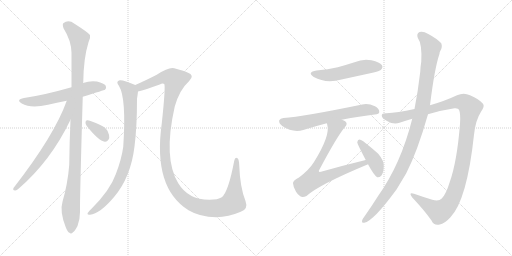
t = 0.00 s
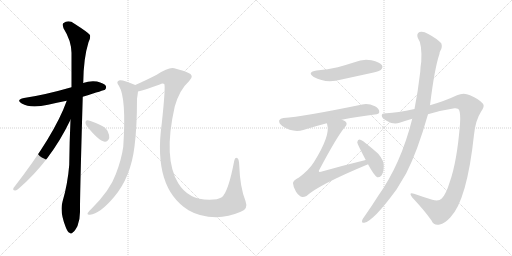
t = 2.14 s
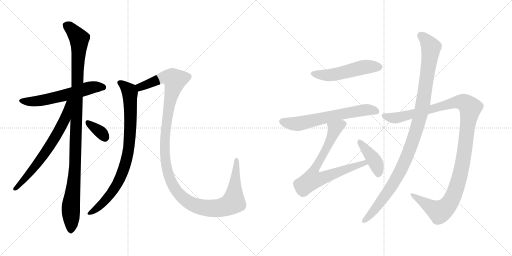
t = 4.27 s
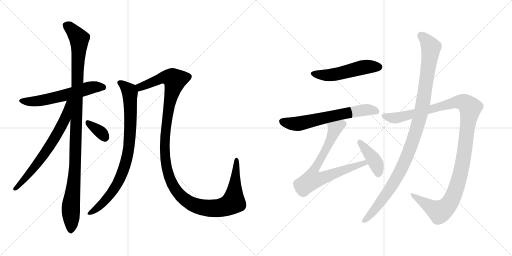
t = 6.40 s
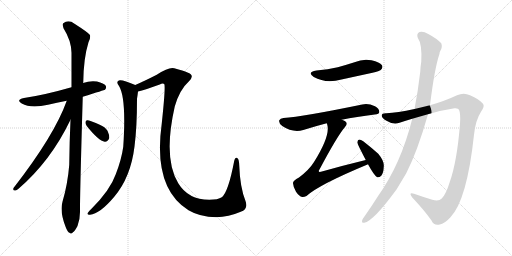
t = 8.54 s
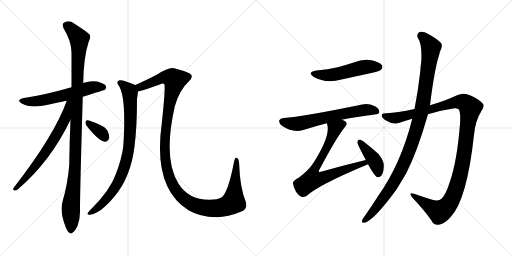
t = 10.67 s

The animated SVG that drew these frames (rendered in a browser with its animation timeline set to each time). Animation: 12 CSS @keyframes rules; one cycle of 10.67 s.

<svg version="1.1" viewBox="0 0 2048 1024" xmlns="http://www.w3.org/2000/svg">
  <g stroke="lightgray" stroke-dasharray="1,1" stroke-width="1" transform="scale(4, 4)">
    <line x1="0" y1="0" x2="256" y2="256"></line>
    <line x1="256" y1="0" x2="0" y2="256"></line>
    <line x1="128" y1="0" x2="128" y2="256"></line>
    <line x1="0" y1="128" x2="256" y2="128"></line>
    <line x1="256" y1="0" x2="512" y2="256"></line>
    <line x1="512" y1="0" x2="256" y2="256"></line>
    <line x1="384" y1="0" x2="384" y2="256"></line>
    <line x1="256" y1="128" x2="512" y2="128"></line>
  </g>
<g transform="scale(1, -1) translate(0, -850)">
   <style type="text/css">
    @keyframes keyframes0 {
      from {
       stroke: black;
       stroke-dashoffset: 592;
       stroke-width: 128;
       }
       66% {
       animation-timing-function: step-end;
       stroke: black;
       stroke-dashoffset: 0;
       stroke-width: 128;
       }
       to {
       stroke: black;
       stroke-width: 1024;
       }
       }
       #make-me-a-hanzi-animation-0 {
         animation: keyframes0 0.731771s both;
         animation-delay: 0.000000s;
         animation-timing-function: linear;
       }
    @keyframes keyframes1 {
      from {
       stroke: black;
       stroke-dashoffset: 1095;
       stroke-width: 128;
       }
       78% {
       animation-timing-function: step-end;
       stroke: black;
       stroke-dashoffset: 0;
       stroke-width: 128;
       }
       to {
       stroke: black;
       stroke-width: 1024;
       }
       }
       #make-me-a-hanzi-animation-1 {
         animation: keyframes1 1.141113s both;
         animation-delay: 0.731771s;
         animation-timing-function: linear;
       }
    @keyframes keyframes2 {
      from {
       stroke: black;
       stroke-dashoffset: 673;
       stroke-width: 128;
       }
       69% {
       animation-timing-function: step-end;
       stroke: black;
       stroke-dashoffset: 0;
       stroke-width: 128;
       }
       to {
       stroke: black;
       stroke-width: 1024;
       }
       }
       #make-me-a-hanzi-animation-2 {
         animation: keyframes2 0.797689s both;
         animation-delay: 1.872884s;
         animation-timing-function: linear;
       }
    @keyframes keyframes3 {
      from {
       stroke: black;
       stroke-dashoffset: 345;
       stroke-width: 128;
       }
       53% {
       animation-timing-function: step-end;
       stroke: black;
       stroke-dashoffset: 0;
       stroke-width: 128;
       }
       to {
       stroke: black;
       stroke-width: 1024;
       }
       }
       #make-me-a-hanzi-animation-3 {
         animation: keyframes3 0.530762s both;
         animation-delay: 2.670573s;
         animation-timing-function: linear;
       }
    @keyframes keyframes4 {
      from {
       stroke: black;
       stroke-dashoffset: 848;
       stroke-width: 128;
       }
       73% {
       animation-timing-function: step-end;
       stroke: black;
       stroke-dashoffset: 0;
       stroke-width: 128;
       }
       to {
       stroke: black;
       stroke-width: 1024;
       }
       }
       #make-me-a-hanzi-animation-4 {
         animation: keyframes4 0.940104s both;
         animation-delay: 3.201335s;
         animation-timing-function: linear;
       }
    @keyframes keyframes5 {
      from {
       stroke: black;
       stroke-dashoffset: 1297;
       stroke-width: 128;
       }
       81% {
       animation-timing-function: step-end;
       stroke: black;
       stroke-dashoffset: 0;
       stroke-width: 128;
       }
       to {
       stroke: black;
       stroke-width: 1024;
       }
       }
       #make-me-a-hanzi-animation-5 {
         animation: keyframes5 1.305501s both;
         animation-delay: 4.141439s;
         animation-timing-function: linear;
       }
    @keyframes keyframes6 {
      from {
       stroke: black;
       stroke-dashoffset: 517;
       stroke-width: 128;
       }
       63% {
       animation-timing-function: step-end;
       stroke: black;
       stroke-dashoffset: 0;
       stroke-width: 128;
       }
       to {
       stroke: black;
       stroke-width: 1024;
       }
       }
       #make-me-a-hanzi-animation-6 {
         animation: keyframes6 0.670736s both;
         animation-delay: 5.446940s;
         animation-timing-function: linear;
       }
    @keyframes keyframes7 {
      from {
       stroke: black;
       stroke-dashoffset: 640;
       stroke-width: 128;
       }
       68% {
       animation-timing-function: step-end;
       stroke: black;
       stroke-dashoffset: 0;
       stroke-width: 128;
       }
       to {
       stroke: black;
       stroke-width: 1024;
       }
       }
       #make-me-a-hanzi-animation-7 {
         animation: keyframes7 0.770833s both;
         animation-delay: 6.117676s;
         animation-timing-function: linear;
       }
    @keyframes keyframes8 {
      from {
       stroke: black;
       stroke-dashoffset: 748;
       stroke-width: 128;
       }
       71% {
       animation-timing-function: step-end;
       stroke: black;
       stroke-dashoffset: 0;
       stroke-width: 128;
       }
       to {
       stroke: black;
       stroke-width: 1024;
       }
       }
       #make-me-a-hanzi-animation-8 {
         animation: keyframes8 0.858724s both;
         animation-delay: 6.888509s;
         animation-timing-function: linear;
       }
    @keyframes keyframes9 {
      from {
       stroke: black;
       stroke-dashoffset: 410;
       stroke-width: 128;
       }
       57% {
       animation-timing-function: step-end;
       stroke: black;
       stroke-dashoffset: 0;
       stroke-width: 128;
       }
       to {
       stroke: black;
       stroke-width: 1024;
       }
       }
       #make-me-a-hanzi-animation-9 {
         animation: keyframes9 0.583659s both;
         animation-delay: 7.747233s;
         animation-timing-function: linear;
       }
    @keyframes keyframes10 {
      from {
       stroke: black;
       stroke-dashoffset: 1189;
       stroke-width: 128;
       }
       79% {
       animation-timing-function: step-end;
       stroke: black;
       stroke-dashoffset: 0;
       stroke-width: 128;
       }
       to {
       stroke: black;
       stroke-width: 1024;
       }
       }
       #make-me-a-hanzi-animation-10 {
         animation: keyframes10 1.217611s both;
         animation-delay: 8.330892s;
         animation-timing-function: linear;
       }
    @keyframes keyframes11 {
      from {
       stroke: black;
       stroke-dashoffset: 1074;
       stroke-width: 128;
       }
       78% {
       animation-timing-function: step-end;
       stroke: black;
       stroke-dashoffset: 0;
       stroke-width: 128;
       }
       to {
       stroke: black;
       stroke-width: 1024;
       }
       }
       #make-me-a-hanzi-animation-11 {
         animation: keyframes11 1.124023s both;
         animation-delay: 9.548503s;
         animation-timing-function: linear;
       }
</style>
<path d="M 331 463 Q 418 490 420 491 Q 427 498 423 507 Q 416 517 388 524 Q 360 528 332 518 L 286 501 Q 178 470 96 458 Q 62 451 87 436 Q 123 415 192 431 Q 226 440 267 447 L 331 463 Z" fill="lightgray"></path> 
<path d="M 282 371 Q 278 286 277 191 Q 271 115 250 43 Q 238 4 263 -59 Q 270 -78 278 -81 Q 284 -88 292 -79 Q 299 -75 310 -54 Q 320 -29 320 2 Q 319 50 331 463 L 332 518 Q 332 519 333 520 Q 334 617 354 681 Q 363 697 360 710 Q 353 720 298 755 Q 274 773 253 757 Q 249 753 254 737 Q 285 688 286 639 Q 286 575 286 501 L 282 371 Z" fill="lightgray"></path> 
<path d="M 267 447 Q 218 309 54 98 Q 50 88 60 88 Q 66 87 74 95 Q 203 206 282 371 C 331 472 277 475 267 447 Z" fill="lightgray"></path> 
<path d="M 347 346 Q 395 286 419 283 Q 431 282 437 298 Q 438 310 430 327 Q 420 343 399 351 Q 365 367 351 369 Q 342 370 342 361 Q 341 354 347 346 Z" fill="lightgray"></path> 
<path d="M 541 510 Q 493 531 479 529 Q 461 525 476 506 Q 506 458 493 263 Q 486 212 463 153 Q 441 90 366 15 Q 353 3 350 -3 Q 349 -10 360 -9 Q 399 -6 457 63 Q 523 141 538 264 Q 548 340 548 455 Q 551 474 552 484 C 555 504 555 504 541 510 Z" fill="lightgray"></path> 
<path d="M 963 3 Q 994 13 982 46 Q 960 101 957 188 Q 956 213 950 217 Q 940 223 937 207 Q 913 81 887 61 Q 872 51 837 51 Q 753 51 713 117 Q 652 217 699 424 Q 718 491 756 525 Q 781 549 750 560 Q 734 567 697 577 Q 676 583 627 551 Q 578 526 541 510 C 514 498 523 476 552 484 Q 580 491 639 512 Q 651 518 657 514 Q 663 505 647 356 Q 611 98 754 9 Q 799 -18 865 -19 Q 914 -18 963 3 Z" fill="lightgray"></path> 
<path d="M 1266 568 Q 1226 561 1255 542 Q 1303 515 1366 532 L 1490 559 Q 1518 566 1523 570 Q 1533 579 1528 589 Q 1519 602 1486 609 Q 1452 616 1418 601 Q 1387 591 1351 581 Q 1312 572 1266 568 Z" fill="lightgray"></path> 
<path d="M 1367 371 Q 1425 383 1499 392 Q 1517 393 1517 402 Q 1518 415 1500 425 Q 1472 438 1449 432 Q 1211 383 1134 378 Q 1121 377 1117 369 Q 1114 357 1129 346 Q 1171 318 1213 330 Q 1264 346 1307 357 L 1367 371 Z" fill="lightgray"></path> 
<path d="M 1463 210 Q 1376 189 1284 163 Q 1277 162 1276 163 Q 1273 166 1279 174 Q 1349 306 1380 342 Q 1392 355 1382 364 Q 1376 368 1367 371 C 1340 384 1300 386 1307 357 Q 1308 356 1309 351 Q 1322 308 1256 202 Q 1237 171 1196 140 Q 1171 127 1172 117 Q 1173 101 1184 83 Q 1196 65 1209 62 Q 1216 61 1226 66 Q 1275 111 1470 192 Q 1470 193 1472 193 C 1500 205 1492 217 1463 210 Z" fill="lightgray"></path> 
<path d="M 1472 193 Q 1497 147 1509 141 Q 1518 140 1525 147 Q 1534 157 1535 183 Q 1538 205 1513 235 Q 1485 260 1453 285 Q 1443 292 1437 292 Q 1431 291 1429 281 Q 1429 275 1463 210 L 1472 193 Z" fill="lightgray"></path> 
<path d="M 1712 393 Q 1764 409 1818 417 Q 1833 418 1836 411 Q 1843 396 1840 354 Q 1828 203 1799 122 Q 1784 73 1767 56 Q 1755 43 1729 51 Q 1690 63 1656 75 Q 1632 82 1649 60 Q 1698 8 1726 -32 Q 1736 -54 1759 -48 Q 1778 -45 1801 -20 Q 1868 49 1896 311 Q 1902 369 1924 403 Q 1940 425 1932 435 Q 1916 454 1880 469 Q 1855 482 1828 469 Q 1782 447 1720 429 L 1658 414 Q 1588 399 1546 397 Q 1527 398 1527 388 Q 1526 378 1548 366 Q 1575 350 1598 359 Q 1622 368 1649 375 L 1712 393 Z" fill="lightgray"></path> 
<path d="M 1649 375 Q 1604 195 1513 67 Q 1486 24 1457 -17 Q 1451 -24 1449 -30 Q 1445 -43 1457 -41 Q 1493 -35 1586 92 L 1625 157 Q 1670 245 1712 393 L 1720 429 Q 1738 576 1758 635 Q 1758 641 1761 646 Q 1771 662 1765 677 Q 1747 696 1713 714 Q 1692 727 1678 722 Q 1665 715 1671 699 Q 1689 674 1685 603 Q 1682 585 1681 563 Q 1672 485 1658 414 L 1649 375 Z" fill="lightgray"></path> 
      <clipPath id="make-me-a-hanzi-clip-0">
      <path d="M 331 463 Q 418 490 420 491 Q 427 498 423 507 Q 416 517 388 524 Q 360 528 332 518 L 286 501 Q 178 470 96 458 Q 62 451 87 436 Q 123 415 192 431 Q 226 440 267 447 L 331 463 Z" fill="lightgray"></path>
      </clipPath>
      <path clip-path="url(#make-me-a-hanzi-clip-0)" d="M 89 448 L 109 443 L 160 447 L 368 501 L 404 503 L 416 498 " fill="none" id="make-me-a-hanzi-animation-0" stroke-dasharray="464 928" stroke-linecap="round"></path>

      <clipPath id="make-me-a-hanzi-clip-1">
      <path d="M 282 371 Q 278 286 277 191 Q 271 115 250 43 Q 238 4 263 -59 Q 270 -78 278 -81 Q 284 -88 292 -79 Q 299 -75 310 -54 Q 320 -29 320 2 Q 319 50 331 463 L 332 518 Q 332 519 333 520 Q 334 617 354 681 Q 363 697 360 710 Q 353 720 298 755 Q 274 773 253 757 Q 249 753 254 737 Q 285 688 286 639 Q 286 575 286 501 L 282 371 Z" fill="lightgray"></path>
      </clipPath>
      <path clip-path="url(#make-me-a-hanzi-clip-1)" d="M 265 750 L 317 695 L 301 194 L 283 19 L 283 -67 " fill="none" id="make-me-a-hanzi-animation-1" stroke-dasharray="967 1934" stroke-linecap="round"></path>

      <clipPath id="make-me-a-hanzi-clip-2">
      <path d="M 267 447 Q 218 309 54 98 Q 50 88 60 88 Q 66 87 74 95 Q 203 206 282 371 C 331 472 277 475 267 447 Z" fill="lightgray"></path>
      </clipPath>
      <path clip-path="url(#make-me-a-hanzi-clip-2)" d="M 281 445 L 273 439 L 260 373 L 222 303 L 162 212 L 64 97 " fill="none" id="make-me-a-hanzi-animation-2" stroke-dasharray="545 1090" stroke-linecap="round"></path>

      <clipPath id="make-me-a-hanzi-clip-3">
      <path d="M 347 346 Q 395 286 419 283 Q 431 282 437 298 Q 438 310 430 327 Q 420 343 399 351 Q 365 367 351 369 Q 342 370 342 361 Q 341 354 347 346 Z" fill="lightgray"></path>
      </clipPath>
      <path clip-path="url(#make-me-a-hanzi-clip-3)" d="M 353 358 L 402 322 L 419 300 " fill="none" id="make-me-a-hanzi-animation-3" stroke-dasharray="217 434" stroke-linecap="round"></path>

      <clipPath id="make-me-a-hanzi-clip-4">
      <path d="M 541 510 Q 493 531 479 529 Q 461 525 476 506 Q 506 458 493 263 Q 486 212 463 153 Q 441 90 366 15 Q 353 3 350 -3 Q 349 -10 360 -9 Q 399 -6 457 63 Q 523 141 538 264 Q 548 340 548 455 Q 551 474 552 484 C 555 504 555 504 541 510 Z" fill="lightgray"></path>
      </clipPath>
      <path clip-path="url(#make-me-a-hanzi-clip-4)" d="M 480 517 L 497 508 L 520 480 L 521 328 L 506 211 L 481 139 L 447 80 L 400 27 L 357 -2 " fill="none" id="make-me-a-hanzi-animation-4" stroke-dasharray="720 1440" stroke-linecap="round"></path>

      <clipPath id="make-me-a-hanzi-clip-5">
      <path d="M 963 3 Q 994 13 982 46 Q 960 101 957 188 Q 956 213 950 217 Q 940 223 937 207 Q 913 81 887 61 Q 872 51 837 51 Q 753 51 713 117 Q 652 217 699 424 Q 718 491 756 525 Q 781 549 750 560 Q 734 567 697 577 Q 676 583 627 551 Q 578 526 541 510 C 514 498 523 476 552 484 Q 580 491 639 512 Q 651 518 657 514 Q 663 505 647 356 Q 611 98 754 9 Q 799 -18 865 -19 Q 914 -18 963 3 Z" fill="lightgray"></path>
      </clipPath>
      <path clip-path="url(#make-me-a-hanzi-clip-5)" d="M 550 506 L 561 502 L 666 542 L 689 538 L 700 529 L 665 368 L 658 262 L 661 208 L 675 146 L 692 108 L 714 75 L 742 50 L 774 31 L 831 17 L 883 19 L 928 37 L 935 50 L 945 210 " fill="none" id="make-me-a-hanzi-animation-5" stroke-dasharray="1169 2338" stroke-linecap="round"></path>

      <clipPath id="make-me-a-hanzi-clip-6">
      <path d="M 1266 568 Q 1226 561 1255 542 Q 1303 515 1366 532 L 1490 559 Q 1518 566 1523 570 Q 1533 579 1528 589 Q 1519 602 1486 609 Q 1452 616 1418 601 Q 1387 591 1351 581 Q 1312 572 1266 568 Z" fill="lightgray"></path>
      </clipPath>
      <path clip-path="url(#make-me-a-hanzi-clip-6)" d="M 1258 556 L 1321 550 L 1455 582 L 1515 582 " fill="none" id="make-me-a-hanzi-animation-6" stroke-dasharray="389 778" stroke-linecap="round"></path>

      <clipPath id="make-me-a-hanzi-clip-7">
      <path d="M 1367 371 Q 1425 383 1499 392 Q 1517 393 1517 402 Q 1518 415 1500 425 Q 1472 438 1449 432 Q 1211 383 1134 378 Q 1121 377 1117 369 Q 1114 357 1129 346 Q 1171 318 1213 330 Q 1264 346 1307 357 L 1367 371 Z" fill="lightgray"></path>
      </clipPath>
      <path clip-path="url(#make-me-a-hanzi-clip-7)" d="M 1128 364 L 1191 355 L 1418 405 L 1466 411 L 1505 405 " fill="none" id="make-me-a-hanzi-animation-7" stroke-dasharray="512 1024" stroke-linecap="round"></path>

      <clipPath id="make-me-a-hanzi-clip-8">
      <path d="M 1463 210 Q 1376 189 1284 163 Q 1277 162 1276 163 Q 1273 166 1279 174 Q 1349 306 1380 342 Q 1392 355 1382 364 Q 1376 368 1367 371 C 1340 384 1300 386 1307 357 Q 1308 356 1309 351 Q 1322 308 1256 202 Q 1237 171 1196 140 Q 1171 127 1172 117 Q 1173 101 1184 83 Q 1196 65 1209 62 Q 1216 61 1226 66 Q 1275 111 1470 192 Q 1470 193 1472 193 C 1500 205 1492 217 1463 210 Z" fill="lightgray"></path>
      </clipPath>
      <path clip-path="url(#make-me-a-hanzi-clip-8)" d="M 1373 354 L 1339 335 L 1316 277 L 1253 161 L 1250 132 L 1280 135 L 1444 195 L 1469 197 " fill="none" id="make-me-a-hanzi-animation-8" stroke-dasharray="620 1240" stroke-linecap="round"></path>

      <clipPath id="make-me-a-hanzi-clip-9">
      <path d="M 1472 193 Q 1497 147 1509 141 Q 1518 140 1525 147 Q 1534 157 1535 183 Q 1538 205 1513 235 Q 1485 260 1453 285 Q 1443 292 1437 292 Q 1431 291 1429 281 Q 1429 275 1463 210 L 1472 193 Z" fill="lightgray"></path>
      </clipPath>
      <path clip-path="url(#make-me-a-hanzi-clip-9)" d="M 1438 283 L 1496 211 L 1510 178 L 1512 152 " fill="none" id="make-me-a-hanzi-animation-9" stroke-dasharray="282 564" stroke-linecap="round"></path>

      <clipPath id="make-me-a-hanzi-clip-10">
      <path d="M 1712 393 Q 1764 409 1818 417 Q 1833 418 1836 411 Q 1843 396 1840 354 Q 1828 203 1799 122 Q 1784 73 1767 56 Q 1755 43 1729 51 Q 1690 63 1656 75 Q 1632 82 1649 60 Q 1698 8 1726 -32 Q 1736 -54 1759 -48 Q 1778 -45 1801 -20 Q 1868 49 1896 311 Q 1902 369 1924 403 Q 1940 425 1932 435 Q 1916 454 1880 469 Q 1855 482 1828 469 Q 1782 447 1720 429 L 1658 414 Q 1588 399 1546 397 Q 1527 398 1527 388 Q 1526 378 1548 366 Q 1575 350 1598 359 Q 1622 368 1649 375 L 1712 393 Z" fill="lightgray"></path>
      </clipPath>
      <path clip-path="url(#make-me-a-hanzi-clip-10)" d="M 1537 386 L 1587 379 L 1833 443 L 1861 438 L 1881 419 L 1851 197 L 1835 128 L 1798 37 L 1778 15 L 1757 4 L 1649 69 " fill="none" id="make-me-a-hanzi-animation-10" stroke-dasharray="1061 2122" stroke-linecap="round"></path>

      <clipPath id="make-me-a-hanzi-clip-11">
      <path d="M 1649 375 Q 1604 195 1513 67 Q 1486 24 1457 -17 Q 1451 -24 1449 -30 Q 1445 -43 1457 -41 Q 1493 -35 1586 92 L 1625 157 Q 1670 245 1712 393 L 1720 429 Q 1738 576 1758 635 Q 1758 641 1761 646 Q 1771 662 1765 677 Q 1747 696 1713 714 Q 1692 727 1678 722 Q 1665 715 1671 699 Q 1689 674 1685 603 Q 1682 585 1681 563 Q 1672 485 1658 414 L 1649 375 Z" fill="lightgray"></path>
      </clipPath>
      <path clip-path="url(#make-me-a-hanzi-clip-11)" d="M 1685 707 L 1724 661 L 1693 443 L 1668 339 L 1611 185 L 1561 95 L 1500 13 L 1458 -32 " fill="none" id="make-me-a-hanzi-animation-11" stroke-dasharray="946 1892" stroke-linecap="round"></path>

</g>
</svg>
